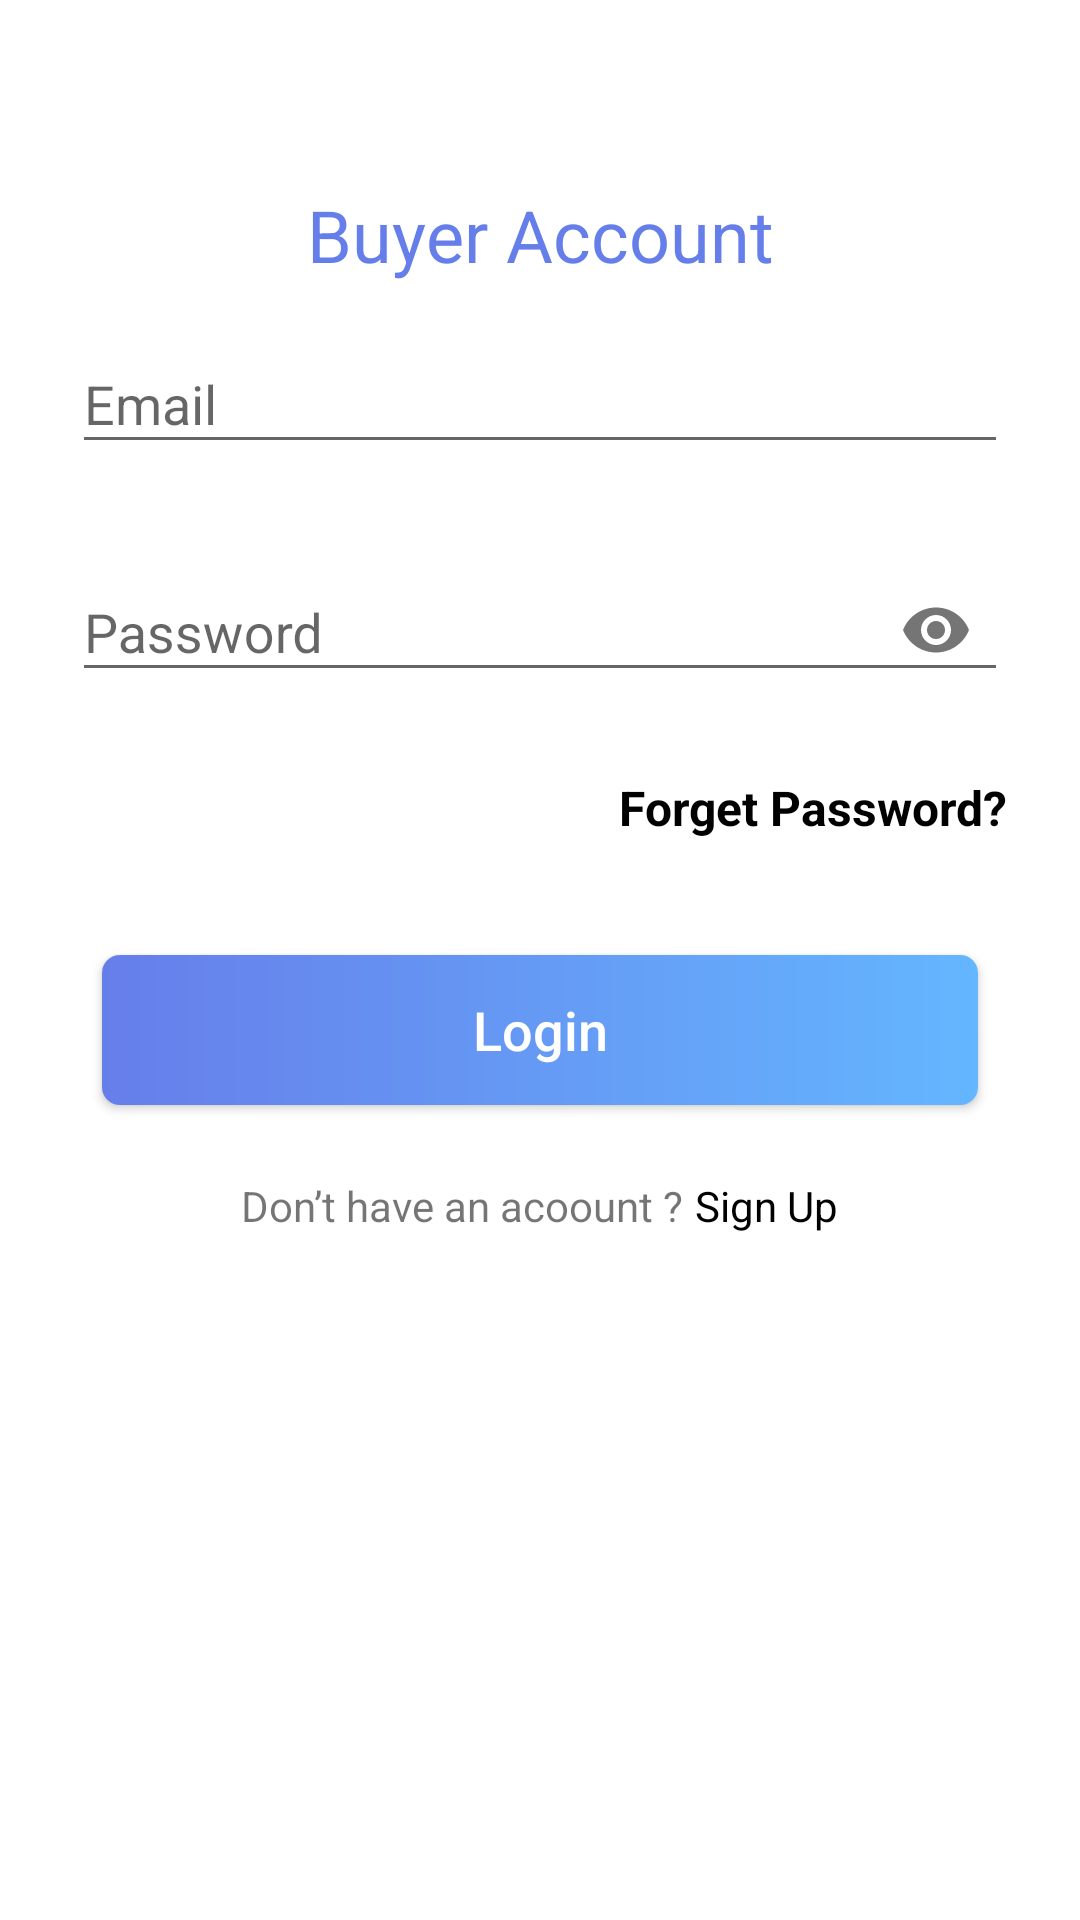

Write the Android layout XML for this screen, with the resource values it uses.
<!-- AndroidManifest.xml: application theme Theme.Ecommerce -->
<!-- res/layout/fragment_login_buyer.xml -->
<?xml version="1.0" encoding="utf-8"?>
<RelativeLayout xmlns:android="http://schemas.android.com/apk/res/android"
    xmlns:app="http://schemas.android.com/apk/res-auto"
    android:layout_width="match_parent"
    android:layout_height="match_parent"
    android:background="@color/white">


    <TextView
        android:id="@+id/txt"
        android:layout_width="match_parent"
        android:layout_height="wrap_content"
        android:layout_marginTop="62dp"
        android:text="Buyer Account"
        android:textAlignment="center"
        android:textColor="#667EEA"
        android:textSize="24sp" />

    <com.google.android.material.textfield.TextInputLayout
        android:id="@+id/login_layout_email"
        android:layout_width="match_parent"
        android:layout_height="wrap_content"
        android:layout_below="@id/txt"
        android:layout_marginHorizontal="24dp"
        android:layout_marginTop="8dp"
        app:errorEnabled="true">

        <com.google.android.material.textfield.TextInputEditText
            android:id="@+id/email_login_input"
            android:layout_width="match_parent"
            android:layout_height="wrap_content"
            android:hint="Email"
            android:inputType="textEmailAddress" />

    </com.google.android.material.textfield.TextInputLayout>


    <com.google.android.material.textfield.TextInputLayout
        android:id="@+id/login_layout_pass"
        android:layout_width="match_parent"
        android:layout_height="wrap_content"
        android:layout_below="@id/login_layout_email"
        android:layout_marginHorizontal="24dp"
        app:errorEnabled="true"
        app:passwordToggleEnabled="true">

        <com.google.android.material.textfield.TextInputEditText
            android:id="@+id/pass_login_input"
            android:layout_width="match_parent"
            android:layout_height="wrap_content"
            android:hint="Password"
            android:inputType="textPassword" />

    </com.google.android.material.textfield.TextInputLayout>


    <TextView
        android:id="@+id/forget_pass_link"
        android:layout_width="wrap_content"
        android:layout_height="wrap_content"
        android:layout_below="@id/login_layout_pass"
        android:layout_alignParentEnd="true"
        android:layout_marginTop="4dp"
        android:layout_marginEnd="24dp"
        android:text="Forget Password?"
        android:textColor="@color/black"
        android:textSize="16sp"
        android:textStyle="bold" />


    <Button
        android:id="@+id/login_btn"
        android:layout_width="match_parent"
        android:layout_height="50dp"
        android:layout_below="@id/login_layout_pass"
        android:layout_centerHorizontal="true"
        android:layout_marginHorizontal="34dp"
        android:layout_marginTop="64dp"
        android:background="@drawable/buttons"
        android:text="Login"
        android:textAllCaps="false"
        android:textColor="@color/white"
        android:textSize="18sp" />

    <LinearLayout
        android:layout_width="match_parent"
        android:layout_height="wrap_content"
        android:layout_below="@id/login_btn"
        android:layout_marginTop="24dp"
        android:gravity="center"
        android:orientation="horizontal">

        <TextView
            android:layout_width="wrap_content"
            android:layout_height="wrap_content"
            android:text="Don’t have an acoount ?" />

        <TextView
            android:id="@+id/login_not_have_account_btn"
            android:layout_width="wrap_content"
            android:layout_height="wrap_content"
            android:layout_marginStart="4dp"
            android:text="Sign Up"
            android:textColor="@color/black" />
    </LinearLayout>
</RelativeLayout>
<!-- resources referenced by this layout -->
<resources>
  <color name="black">#FF000000</color>
  <color name="white">#FFFFFFFF</color>
  <!-- drawable buttons (drawable) -->
  <?xml version="1.0" encoding="utf-8"?>
  <shape xmlns:android="http://schemas.android.com/apk/res/android"
      android:shape="rectangle">
      <gradient android:startColor="#667EEA"
          android:endColor="#64B6FF"/>
      <corners android:radius="6dp" />
  </shape>
  <style name="Theme.Ecommerce" parent="Theme.AppCompat.Light.NoActionBar">
          
          <item name="colorPrimary">@color/colorPrimaryDark</item>
          <item name="colorPrimaryVariant">@color/colorPrimaryDark</item>
          <item name="colorOnPrimary">@color/colorPrimaryDark</item>
          <item name="android:windowLightStatusBar" tools:targetApi="m">true</item>
          
          <item name="colorSecondary">@color/colorPrimary</item>
          <item name="colorSecondaryVariant">@color/teal_700</item>
          <item name="colorOnSecondary">@color/black</item>
          
          <item name="android:statusBarColor" tools:targetApi="l">@color/colorPrimaryDark</item>
          
      </style>
  <color name="colorPrimaryDark">#ffff</color>
  <color name="colorPrimary">#667EEA</color>
  <color name="teal_700">#FF018786</color>
</resources>
